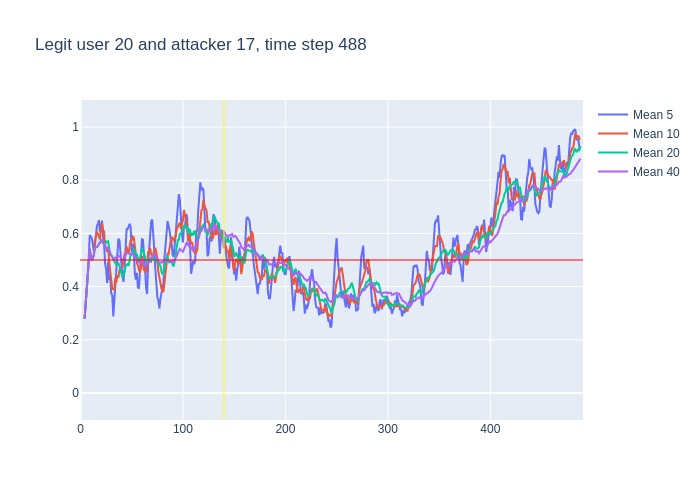

Values plotted in this chart, from the file beside it:
, time, confidence, avg_5_conf, avg_10_conf, avg_20_conf, avg_40_conf, real_user, predicted, user_count
0, 3, 0.28, , , , , 20, 20, 16
1, 4, 0.4, 0.28, 0.28, 0.28, 0.28, 20, 20, 16
2, 5, 0.4, 0.34, 0.34, 0.34, 0.34, 20, 20, 16
3, 6, 0.67, 0.36, 0.36, 0.36, 0.36, 20, 20, 16
4, 7, 0.77, 0.4375, 0.4375, 0.4375, 0.4375, 20, 20, 16
5, 8, 0.73, 0.504, 0.504, 0.504, 0.504, 20, 20, 16
6, 9, 0.36, 0.594, 0.5417, 0.5417, 0.5417, 20, 20, 16
7, 10, 0.38, 0.586, 0.5157, 0.5157, 0.5157, 20, 20, 16
8, 11, 0.57, 0.582, 0.4988, 0.4988, 0.4988, 20, 20, 16
9, 12, 0.62, 0.562, 0.5067, 0.5067, 0.5067, 20, 20, 16
10, 13, 0.82, 0.532, 0.518, 0.518, 0.518, 20, 20, 16
11, 14, 0.59, 0.55, 0.572, 0.5455, 0.5455, 20, 20, 16
12, 15, 0.54, 0.596, 0.591, 0.5492, 0.5492, 20, 20, 16
13, 16, 0.61, 0.628, 0.605, 0.5485, 0.5485, 20, 20, 16
14, 17, 0.69, 0.636, 0.599, 0.5529, 0.5529, 20, 20, 16
15, 18, 0.59, 0.65, 0.591, 0.562, 0.562, 20, 20, 16
16, 19, 0.73, 0.604, 0.577, 0.5637, 0.5637, 20, 20, 16
17, 20, 0.62, 0.632, 0.614, 0.5735, 0.5735, 20, 20, 16
18, 21, 0.32, 0.648, 0.638, 0.5761, 0.5761, 20, 20, 16
19, 22, 0.56, 0.59, 0.613, 0.5626, 0.5626, 20, 22, 16
20, 23, 0.2, 0.564, 0.607, 0.5625, 0.5625, 20, 20, 16
21, 24, 0.63, 0.486, 0.545, 0.5585, 0.5452, 20, 20, 16
22, 25, 0.36, 0.466, 0.549, 0.57, 0.5491, 20, 20, 16
23, 26, 0.72, 0.414, 0.531, 0.568, 0.5409, 20, 20, 16
24, 27, 0.21, 0.494, 0.542, 0.5705, 0.5483, 20, 10, 16
25, 28, 0.28, 0.424, 0.494, 0.5425, 0.5348, 20, 20, 16
26, 29, 0.3, 0.44, 0.463, 0.52, 0.525, 20, 20, 16
27, 30, 0.33, 0.374, 0.42, 0.517, 0.5167, 20, 20, 16
28, 31, 0.32, 0.368, 0.391, 0.5145, 0.51, 20, 20, 16
29, 32, 0.52, 0.288, 0.391, 0.502, 0.5034, 20, 20, 16
30, 33, 0.66, 0.35, 0.387, 0.497, 0.504, 20, 20, 16
31, 34, 0.46, 0.426, 0.433, 0.489, 0.509, 20, 20, 16
32, 35, 0.62, 0.458, 0.416, 0.4825, 0.5075, 20, 20, 16
33, 36, 0.64, 0.516, 0.442, 0.4865, 0.5109, 20, 20, 16
34, 37, 0.49, 0.58, 0.434, 0.488, 0.5147, 20, 20, 16
35, 38, 0.35, 0.574, 0.462, 0.478, 0.514, 20, 20, 16
36, 39, 0.33, 0.512, 0.469, 0.466, 0.5094, 20, 20, 16
37, 40, 0.38, 0.486, 0.472, 0.446, 0.5046, 20, 20, 16
38, 41, 0.54, 0.438, 0.477, 0.434, 0.5013, 20, 20, 16
39, 42, 0.75, 0.418, 0.499, 0.445, 0.5023, 20, 20, 16
40, 43, 0.66, 0.47, 0.522, 0.4545, 0.5085, 20, 20, 16
41, 44, 0.75, 0.532, 0.522, 0.4775, 0.518, 20, 20, 16
42, 45, 0.38, 0.616, 0.551, 0.4835, 0.5268, 20, 20, 16
43, 46, 0.6, 0.616, 0.527, 0.4845, 0.5262, 20, 20, 16
44, 47, 0.79, 0.628, 0.523, 0.4785, 0.5245, 20, 20, 16
45, 48, 0.59, 0.636, 0.553, 0.5075, 0.525, 20, 20, 16
46, 49, 0.29, 0.622, 0.577, 0.523, 0.5215, 20, 20, 16
47, 50, 0.53, 0.53, 0.573, 0.5225, 0.5197, 20, 20, 16
48, 51, 0.51, 0.56, 0.588, 0.5325, 0.5235, 20, 20, 16
49, 52, 0.34, 0.542, 0.585, 0.542, 0.522, 20, 20, 16
50, 53, 0.46, 0.452, 0.544, 0.533, 0.515, 20, 20, 16
51, 54, 0.42, 0.426, 0.524, 0.523, 0.506, 20, 20, 16
52, 55, 0.26, 0.452, 0.491, 0.521, 0.5018, 20, 22, 16
53, 56, 0.48, 0.398, 0.479, 0.503, 0.4947, 20, 20, 16
54, 57, 0.64, 0.392, 0.467, 0.495, 0.4915, 20, 20, 16
55, 58, 0.75, 0.452, 0.452, 0.5025, 0.4902, 20, 20, 16
56, 59, 0.76, 0.51, 0.468, 0.5225, 0.4942, 20, 20, 16
57, 60, 0.25, 0.578, 0.515, 0.544, 0.495, 20, 23, 16
58, 61, 0.26, 0.576, 0.487, 0.5375, 0.4858, 20, 20, 16
59, 62, 0.32, 0.532, 0.462, 0.5235, 0.4842, 20, 20, 16
... 426 more rows
